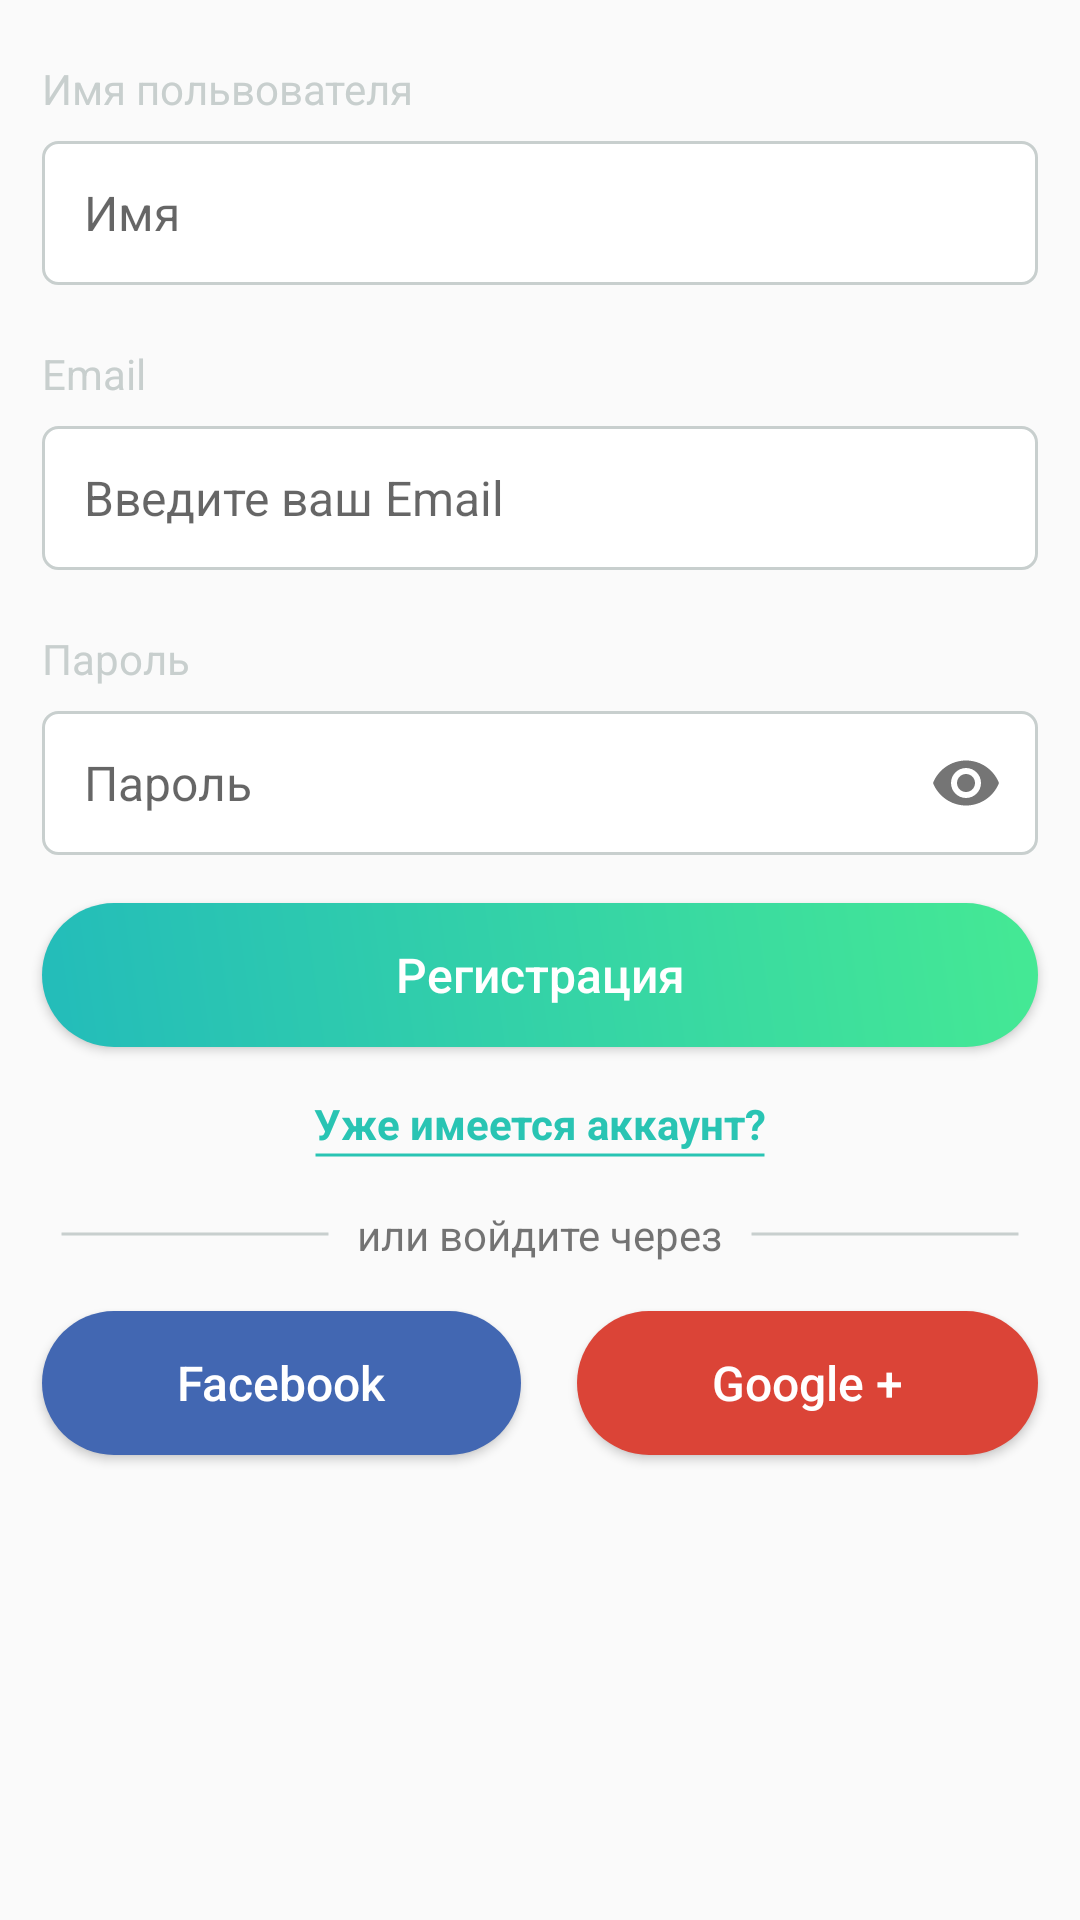

Layout XML and referenced resources for this Android screen:
<!-- AndroidManifest.xml: application theme AppTheme.NoActionBar -->
<!-- res/layout/activity_registration.xml -->
<?xml version="1.0" encoding="utf-8"?>
<LinearLayout xmlns:android="http://schemas.android.com/apk/res/android"
    xmlns:tools="http://schemas.android.com/tools"
    android:layout_width="match_parent"
    android:layout_height="match_parent"
    xmlns:app="http://schemas.android.com/apk/res-auto"
    android:orientation="vertical"
    tools:context=".activities.RegistrationActivity">

    <LinearLayout
        android:layout_width="match_parent"
        android:layout_height="wrap_content"
        android:orientation="vertical"
        android:paddingTop="12dp">
        <TextView
            style="@style/form_input_title"
            android:layout_marginTop="8dp"
            android:text="Имя польвователя" />

        <EditText
            android:id="@+id/input_name_reg"
            style="@style/form_input"
            android:hint="Имя"
            android:inputType="text"/>


    </LinearLayout>

    <LinearLayout
        android:layout_width="match_parent"
        android:layout_height="wrap_content"
        android:orientation="vertical"
        android:paddingTop="12dp">

        <TextView
            style="@style/form_input_title"
            android:layout_marginTop="8dp"
            android:text="Email" />

        <EditText
            android:id="@+id/input_email_reg"
            style="@style/form_input"
            android:hint="Введите ваш Email"
            android:inputType="textEmailAddress"
            android:importantForAutofill="no" />

    </LinearLayout>

    <LinearLayout
        android:layout_width="match_parent"
        android:layout_height="wrap_content"
        android:orientation="vertical"
        android:paddingTop="12dp">
        <TextView
            style="@style/form_input_title"
            android:layout_width="wrap_content"
            android:layout_marginTop="8dp"
            android:text="Пароль" />

        <android.support.design.widget.TextInputLayout
            android:layout_width="match_parent"
            android:layout_height="wrap_content"
            app:passwordToggleEnabled="true"
            app:hintEnabled="false"
            android:layout_marginTop="8dp">

            <android.support.design.widget.TextInputEditText
                android:id="@+id/input_password_reg"
                style="@style/form_input"
                android:hint="Пароль"
                android:inputType="textPassword"/>
        </android.support.design.widget.TextInputLayout>

        <Button
            android:id="@+id/registration_btn"
            style="@style/txt_btn"
            android:text="Регистрация"
            android:background="@drawable/bg_button"
            />

        <LinearLayout
            android:layout_width="wrap_content"
            android:layout_height="wrap_content"
            android:orientation="vertical"
            android:layout_gravity="center"
            android:layout_marginTop="16dp">

            <TextView
                android:id="@+id/signin_actvity_btn"
                android:layout_width="wrap_content"
                android:layout_height="wrap_content"
                android:text="Уже имеется аккаунт?"
                android:textColor="@color/green"
                android:textSize="14sp"
                android:textStyle="bold"/>

            <View
                android:layout_width="match_parent"
                android:layout_height="2dp"
                android:background="@drawable/solid_green_line"
                />

        </LinearLayout>

    </LinearLayout>

    <RelativeLayout
        android:layout_width="match_parent"
        android:layout_marginTop="16dp"
        android:orientation="horizontal"
        android:layout_height="wrap_content">

        <ImageView
            android:layout_width="90dp"
            android:layout_height="2dp"
            android:layout_marginLeft="20dp"
            android:layout_alignParentLeft="true"
            android:layout_centerVertical="true"
            android:src="@drawable/solid_gray_line" />

        <TextView
            android:layout_width="wrap_content"
            android:layout_height="wrap_content"
            android:layout_centerInParent="true"
            android:textSize="14sp"
            android:text="или войдите через"/>

        <ImageView
            android:layout_width="90dp"
            android:layout_height="2dp"
            android:layout_centerVertical="true"
            android:layout_marginRight="20dp"
            android:layout_alignParentRight="true"
            android:src="@drawable/solid_gray_line" />

    </RelativeLayout>

    <android.support.constraint.ConstraintLayout
        android:layout_width="match_parent"
        android:layout_height="match_parent">

        <Button
            android:id="@+id/button"
            style="@style/txt_btn"
            android:layout_width="wrap_content"
            android:background="@drawable/bg_facebook_btn"
            android:paddingLeft="45dp"
            android:paddingRight="45dp"
            android:text="Facebook"
            app:layout_constraintStart_toStartOf="parent"
            app:layout_constraintTop_toTopOf="parent" />

        <Button
            style="@style/txt_btn"
            android:layout_width="wrap_content"
            android:background="@drawable/bg_google_btn"
            android:paddingLeft="45dp"
            android:paddingRight="45dp"
            android:text="Google +"
            app:layout_constraintEnd_toEndOf="parent"
            app:layout_constraintTop_toTopOf="parent" />

    </android.support.constraint.ConstraintLayout>

</LinearLayout>
<!-- resources referenced by this layout -->
<resources>
  <color name="green">#29C4B3</color>
  <!-- drawable bg_button (drawable) -->
  <?xml version="1.0" encoding="utf-8"?>
  <layer-list xmlns:android="http://schemas.android.com/apk/res/android">
  
      <item>
          <shape android:shape="rectangle">
              <corners android:radius="24dp"/>
  
              <gradient
                  android:angle="225"
                  android:startColor="#45E994"
                  android:endColor="#23BCBA" />
          </shape>
      </item>
  </layer-list>
  <!-- drawable bg_facebook_btn (drawable) -->
  <?xml version="1.0" encoding="utf-8"?>
  <shape xmlns:android="http://schemas.android.com/apk/res/android"
      android:shape="rectangle">
      <solid android:color="@color/blue_facebook_btn"/>
      <corners android:radius="24dp"/>
  </shape>
  <!-- drawable bg_google_btn (drawable) -->
  <?xml version="1.0" encoding="utf-8"?>
  <shape xmlns:android="http://schemas.android.com/apk/res/android"
      android:shape="rectangle">
      <solid android:color="@color/red_google_btn"/>
      <corners android:radius="24dp"/>
  </shape>
  <!-- drawable solid_gray_line (drawable) -->
  <shape xmlns:android="http://schemas.android.com/apk/res/android"
      android:shape="line" >
      <stroke
          android:color="#C8CFCE"
          android:width="1dp"/>
  </shape>
  <!-- drawable solid_green_line (drawable) -->
  <shape xmlns:android="http://schemas.android.com/apk/res/android"
      android:shape="line" >
      <stroke
          android:dashGap="0dp"
          android:dashWidth="10dp"
          android:color="@color/green"
          android:width="1dp"/>
  </shape>
  <style name="form_input_title">
          <item name="android:layout_width">match_parent</item>
          <item name="android:layout_height">wrap_content</item>
          <item name="android:layout_marginLeft">14dp</item>
          <item name="android:layout_marginTop">8dp</item>
          <item name="android:textAllCaps">false</item>
          <item name="android:textColor">@color/border_input</item>
          <item name="android:textSize">14sp</item>
      </style>
  <style name="txt_btn">
          <item name="android:layout_width">match_parent</item>
          <item name="android:layout_height">wrap_content</item>
          <item name="android:layout_marginLeft">14dp</item>
          <item name="android:layout_marginRight">14dp</item>
          <item name="android:layout_marginTop">16dp</item>
          <item name="android:textAllCaps">false</item>
          <item name="android:textColor">@color/white</item>
          <item name="android:textSize">16sp</item>
      </style>
  <style name="AppTheme.NoActionBar">
          <item name="windowActionBar">false</item>
          <item name="windowNoTitle">true</item>
          <item name="contentInsetStart">0dp</item>
          <item name="contentInsetEnd">0dp</item>
      </style>
  <color name="blue_facebook_btn">#4267B2</color>
  <color name="red_google_btn">#DB4437</color>
  <!-- drawable bg_form_input (drawable) -->
  <?xml version="1.0" encoding="utf-8"?>
  <shape xmlns:android="http://schemas.android.com/apk/res/android"
      android:shape="rectangle">
      <solid android:color="@color/white"/>
      <stroke
          android:width="1dp"
          android:color="@color/border_input"/>
      <corners android:radius="5dp"/>
  
  </shape>
  <color name="input_text">#595959</color>
  <color name="border_input">#C8CFCE</color>
  <color name="white">#fff</color>
</resources>
